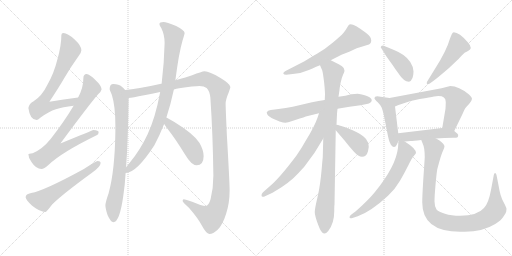
t = 0.00 s
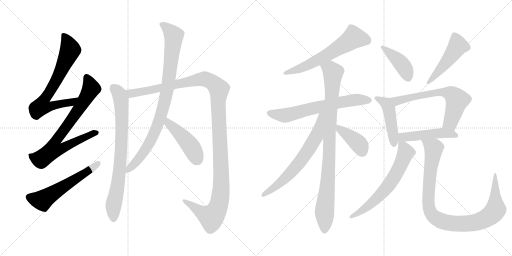
t = 2.00 s
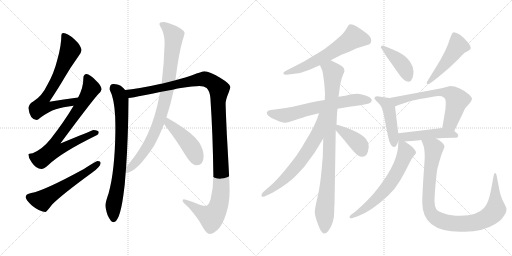
t = 4.00 s
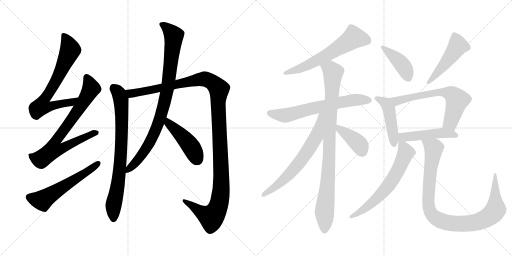
t = 6.00 s
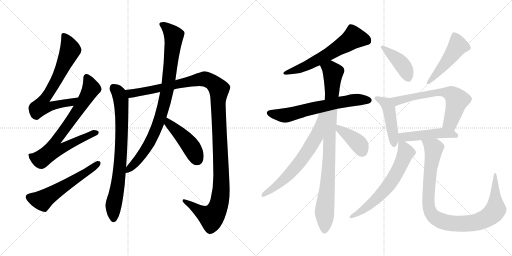
t = 8.00 s
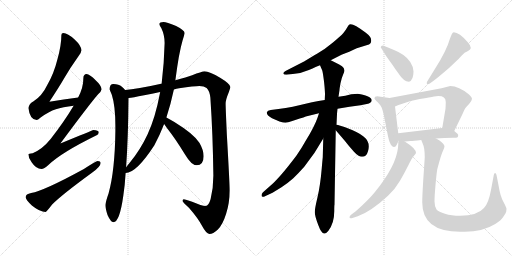
t = 10.00 s

The animated SVG that drew these frames (rendered in a browser with its animation timeline set to each time). Animation: 19 CSS @keyframes rules; frames cover the first 10.00 s.

<svg version="1.1" viewBox="0 0 2048 1024" xmlns="http://www.w3.org/2000/svg">
  <g stroke="lightgray" stroke-dasharray="1,1" stroke-width="1" transform="scale(4, 4)">
    <line x1="0" y1="0" x2="256" y2="256"></line>
    <line x1="256" y1="0" x2="0" y2="256"></line>
    <line x1="128" y1="0" x2="128" y2="256"></line>
    <line x1="0" y1="128" x2="256" y2="128"></line>
    <line x1="256" y1="0" x2="512" y2="256"></line>
    <line x1="512" y1="0" x2="256" y2="256"></line>
    <line x1="384" y1="0" x2="384" y2="256"></line>
    <line x1="256" y1="128" x2="512" y2="128"></line>
  </g>
<g transform="scale(1, -1) translate(0, -850)">
   <style type="text/css">
    @keyframes keyframes0 {
      from {
       stroke: black;
       stroke-dashoffset: 717;
       stroke-width: 128;
       }
       70% {
       animation-timing-function: step-end;
       stroke: black;
       stroke-dashoffset: 0;
       stroke-width: 128;
       }
       to {
       stroke: black;
       stroke-width: 1024;
       }
       }
       #make-me-a-hanzi-animation-0 {
         animation: keyframes0 0.833496s both;
         animation-delay: 0.000000s;
         animation-timing-function: linear;
       }
    @keyframes keyframes1 {
      from {
       stroke: black;
       stroke-dashoffset: 778;
       stroke-width: 128;
       }
       72% {
       animation-timing-function: step-end;
       stroke: black;
       stroke-dashoffset: 0;
       stroke-width: 128;
       }
       to {
       stroke: black;
       stroke-width: 1024;
       }
       }
       #make-me-a-hanzi-animation-1 {
         animation: keyframes1 0.883138s both;
         animation-delay: 0.833496s;
         animation-timing-function: linear;
       }
    @keyframes keyframes2 {
      from {
       stroke: black;
       stroke-dashoffset: 579;
       stroke-width: 128;
       }
       65% {
       animation-timing-function: step-end;
       stroke: black;
       stroke-dashoffset: 0;
       stroke-width: 128;
       }
       to {
       stroke: black;
       stroke-width: 1024;
       }
       }
       #make-me-a-hanzi-animation-2 {
         animation: keyframes2 0.721191s both;
         animation-delay: 1.716634s;
         animation-timing-function: linear;
       }
    @keyframes keyframes3 {
      from {
       stroke: black;
       stroke-dashoffset: 796;
       stroke-width: 128;
       }
       72% {
       animation-timing-function: step-end;
       stroke: black;
       stroke-dashoffset: 0;
       stroke-width: 128;
       }
       to {
       stroke: black;
       stroke-width: 1024;
       }
       }
       #make-me-a-hanzi-animation-3 {
         animation: keyframes3 0.897786s both;
         animation-delay: 2.437825s;
         animation-timing-function: linear;
       }
    @keyframes keyframes4 {
      from {
       stroke: black;
       stroke-dashoffset: 1296;
       stroke-width: 128;
       }
       81% {
       animation-timing-function: step-end;
       stroke: black;
       stroke-dashoffset: 0;
       stroke-width: 128;
       }
       to {
       stroke: black;
       stroke-width: 1024;
       }
       }
       #make-me-a-hanzi-animation-4 {
         animation: keyframes4 1.304688s both;
         animation-delay: 3.335611s;
         animation-timing-function: linear;
       }
    @keyframes keyframes5 {
      from {
       stroke: black;
       stroke-dashoffset: 914;
       stroke-width: 128;
       }
       75% {
       animation-timing-function: step-end;
       stroke: black;
       stroke-dashoffset: 0;
       stroke-width: 128;
       }
       to {
       stroke: black;
       stroke-width: 1024;
       }
       }
       #make-me-a-hanzi-animation-5 {
         animation: keyframes5 0.993815s both;
         animation-delay: 4.640299s;
         animation-timing-function: linear;
       }
    @keyframes keyframes6 {
      from {
       stroke: black;
       stroke-dashoffset: 458;
       stroke-width: 128;
       }
       60% {
       animation-timing-function: step-end;
       stroke: black;
       stroke-dashoffset: 0;
       stroke-width: 128;
       }
       to {
       stroke: black;
       stroke-width: 1024;
       }
       }
       #make-me-a-hanzi-animation-6 {
         animation: keyframes6 0.622721s both;
         animation-delay: 5.634114s;
         animation-timing-function: linear;
       }
    @keyframes keyframes7 {
      from {
       stroke: black;
       stroke-dashoffset: 620;
       stroke-width: 128;
       }
       67% {
       animation-timing-function: step-end;
       stroke: black;
       stroke-dashoffset: 0;
       stroke-width: 128;
       }
       to {
       stroke: black;
       stroke-width: 1024;
       }
       }
       #make-me-a-hanzi-animation-7 {
         animation: keyframes7 0.754557s both;
         animation-delay: 6.256835s;
         animation-timing-function: linear;
       }
    @keyframes keyframes8 {
      from {
       stroke: black;
       stroke-dashoffset: 662;
       stroke-width: 128;
       }
       68% {
       animation-timing-function: step-end;
       stroke: black;
       stroke-dashoffset: 0;
       stroke-width: 128;
       }
       to {
       stroke: black;
       stroke-width: 1024;
       }
       }
       #make-me-a-hanzi-animation-8 {
         animation: keyframes8 0.788737s both;
         animation-delay: 7.011392s;
         animation-timing-function: linear;
       }
    @keyframes keyframes9 {
      from {
       stroke: black;
       stroke-dashoffset: 940;
       stroke-width: 128;
       }
       75% {
       animation-timing-function: step-end;
       stroke: black;
       stroke-dashoffset: 0;
       stroke-width: 128;
       }
       to {
       stroke: black;
       stroke-width: 1024;
       }
       }
       #make-me-a-hanzi-animation-9 {
         animation: keyframes9 1.014974s both;
         animation-delay: 7.800129s;
         animation-timing-function: linear;
       }
    @keyframes keyframes10 {
      from {
       stroke: black;
       stroke-dashoffset: 672;
       stroke-width: 128;
       }
       69% {
       animation-timing-function: step-end;
       stroke: black;
       stroke-dashoffset: 0;
       stroke-width: 128;
       }
       to {
       stroke: black;
       stroke-width: 1024;
       }
       }
       #make-me-a-hanzi-animation-10 {
         animation: keyframes10 0.796875s both;
         animation-delay: 8.815103s;
         animation-timing-function: linear;
       }
    @keyframes keyframes11 {
      from {
       stroke: black;
       stroke-dashoffset: 400;
       stroke-width: 128;
       }
       57% {
       animation-timing-function: step-end;
       stroke: black;
       stroke-dashoffset: 0;
       stroke-width: 128;
       }
       to {
       stroke: black;
       stroke-width: 1024;
       }
       }
       #make-me-a-hanzi-animation-11 {
         animation: keyframes11 0.575521s both;
         animation-delay: 9.611978s;
         animation-timing-function: linear;
       }
    @keyframes keyframes12 {
      from {
       stroke: black;
       stroke-dashoffset: 421;
       stroke-width: 128;
       }
       58% {
       animation-timing-function: step-end;
       stroke: black;
       stroke-dashoffset: 0;
       stroke-width: 128;
       }
       to {
       stroke: black;
       stroke-width: 1024;
       }
       }
       #make-me-a-hanzi-animation-12 {
         animation: keyframes12 0.592611s both;
         animation-delay: 10.187499s;
         animation-timing-function: linear;
       }
    @keyframes keyframes13 {
      from {
       stroke: black;
       stroke-dashoffset: 491;
       stroke-width: 128;
       }
       62% {
       animation-timing-function: step-end;
       stroke: black;
       stroke-dashoffset: 0;
       stroke-width: 128;
       }
       to {
       stroke: black;
       stroke-width: 1024;
       }
       }
       #make-me-a-hanzi-animation-13 {
         animation: keyframes13 0.649577s both;
         animation-delay: 10.780110s;
         animation-timing-function: linear;
       }
    @keyframes keyframes14 {
      from {
       stroke: black;
       stroke-dashoffset: 465;
       stroke-width: 128;
       }
       60% {
       animation-timing-function: step-end;
       stroke: black;
       stroke-dashoffset: 0;
       stroke-width: 128;
       }
       to {
       stroke: black;
       stroke-width: 1024;
       }
       }
       #make-me-a-hanzi-animation-14 {
         animation: keyframes14 0.628418s both;
         animation-delay: 11.429687s;
         animation-timing-function: linear;
       }
    @keyframes keyframes15 {
      from {
       stroke: black;
       stroke-dashoffset: 657;
       stroke-width: 128;
       }
       68% {
       animation-timing-function: step-end;
       stroke: black;
       stroke-dashoffset: 0;
       stroke-width: 128;
       }
       to {
       stroke: black;
       stroke-width: 1024;
       }
       }
       #make-me-a-hanzi-animation-15 {
         animation: keyframes15 0.784668s both;
         animation-delay: 12.058105s;
         animation-timing-function: linear;
       }
    @keyframes keyframes16 {
      from {
       stroke: black;
       stroke-dashoffset: 483;
       stroke-width: 128;
       }
       61% {
       animation-timing-function: step-end;
       stroke: black;
       stroke-dashoffset: 0;
       stroke-width: 128;
       }
       to {
       stroke: black;
       stroke-width: 1024;
       }
       }
       #make-me-a-hanzi-animation-16 {
         animation: keyframes16 0.643066s both;
         animation-delay: 12.842773s;
         animation-timing-function: linear;
       }
    @keyframes keyframes17 {
      from {
       stroke: black;
       stroke-dashoffset: 648;
       stroke-width: 128;
       }
       68% {
       animation-timing-function: step-end;
       stroke: black;
       stroke-dashoffset: 0;
       stroke-width: 128;
       }
       to {
       stroke: black;
       stroke-width: 1024;
       }
       }
       #make-me-a-hanzi-animation-17 {
         animation: keyframes17 0.777344s both;
         animation-delay: 13.485839s;
         animation-timing-function: linear;
       }
    @keyframes keyframes18 {
      from {
       stroke: black;
       stroke-dashoffset: 1000;
       stroke-width: 128;
       }
       76% {
       animation-timing-function: step-end;
       stroke: black;
       stroke-dashoffset: 0;
       stroke-width: 128;
       }
       to {
       stroke: black;
       stroke-width: 1024;
       }
       }
       #make-me-a-hanzi-animation-18 {
         animation: keyframes18 1.063802s both;
         animation-delay: 14.263183s;
         animation-timing-function: linear;
       }
</style>
<path d="M 312.5 460.0 Q 254.5 453.0 197.5 443.0 Q 236.5 502.0 255.5 535.0 Q 279.5 577.0 314.5 626.0 Q 325.5 640.0 325.5 649.0 Q 325.5 667.0 298.5 692.0 Q 270.5 718.0 253.5 718.0 Q 245.5 718.0 245.5 710.0 Q 245.5 668.0 229.5 612.0 Q 215.5 555.0 188.5 509.0 Q 168.5 467.0 134.5 445.0 Q 116.5 436.0 113.5 418.0 Q 119.5 371.0 146.5 370.0 Q 150.5 370.0 162.5 380.0 Q 195.5 404.0 223.5 413.0 Q 250.5 422.0 294.5 427.0 C 324.5 431.0 342.5 464.0 312.5 460.0 Z" fill="lightgray"></path> 
<path d="M 346.5 554.0 Q 333.5 553.0 333.5 538.0 Q 333.5 499.0 312.5 460.0 L 294.5 427.0 Q 256.5 363.0 202.5 294.0 Q 169.5 253.0 130.5 237.0 Q 114.5 236.0 113.5 233.0 Q 113.5 217.0 126.5 201.0 Q 144.5 174.0 165.5 174.0 Q 176.5 174.0 193.5 190.0 Q 245.5 240.0 386.5 309.0 Q 394.5 312.0 394.5 321.0 Q 394.5 329.0 373.5 330.0 Q 367.5 328.0 241.5 276.0 Q 361.5 438.0 392.5 473.0 Q 404.5 483.0 406.5 493.0 Q 404.5 509.0 382.5 529.0 Q 358.5 553.0 346.5 554.0 Z" fill="lightgray"></path> 
<path d="M 390.5 206.0 Q 384.5 206.0 335.5 174.0 Q 176.5 87.0 124.5 78.0 Q 102.5 74.0 102.5 61.0 Q 102.5 52.0 127.5 28.0 Q 159.5 2.0 182.5 2.0 Q 185.5 2.0 208.5 32.0 Q 248.5 72.0 366.5 158.0 Q 402.5 183.0 402.5 198.0 Q 402.5 206.0 390.5 206.0 Z" fill="lightgray"></path> 
<path d="M 453.5 514.0 Q 438.5 514.0 438.5 493.0 Q 439.5 489.0 447.5 470.0 Q 461.5 426.0 461.5 346.0 L 461.5 325.0 Q 459.5 168.0 434.5 77.0 Q 423.5 46.0 421.5 30.0 Q 421.5 16.0 430.5 -11.0 Q 443.5 -39.0 453.5 -39.0 Q 478.5 -39.0 493.5 69.0 Q 499.5 108.0 502.5 158.0 L 504.5 181.0 Q 512.5 298.0 514.5 458.0 L 500.5 490.0 Q 496.5 496.0 487.5 503.0 Q 475.5 514.0 453.5 514.0 Z" fill="lightgray"></path> 
<path d="M 695.5 492.0 Q 705.5 495.0 716.5 497.0 Q 777.5 506.0 797.5 506.0 Q 816.5 506.0 826.5 498.0 Q 838.5 487.0 841.5 459.0 Q 851.5 310.0 853.5 148.0 Q 853.5 99.0 842.5 54.0 Q 834.5 26.0 822.5 26.0 Q 807.5 26.0 768.5 43.0 Q 742.5 53.0 734.5 53.0 Q 730.5 53.0 730.5 46.0 Q 731.5 41.0 756.5 18.0 Q 791.5 -22.0 808.5 -54.0 Q 824.5 -84.0 837.5 -86.0 Q 852.5 -86.0 870.5 -69.0 Q 890.5 -50.0 904.5 -5.0 Q 918.5 38.0 918.5 89.0 Q 918.5 118.0 907.5 309.0 Q 902.5 419.0 902.5 435.0 Q 902.5 451.0 915.5 482.0 Q 921.5 499.0 921.5 502.0 Q 921.5 514.0 880.5 539.0 Q 837.5 565.0 818.5 565.0 Q 806.5 564.0 768.5 549.0 Q 747.5 542.0 701.5 529.0 L 646.5 515.0 L 644.5 515.0 Q 546.5 493.0 500.5 490.0 C 470.5 487.0 484.5 453.0 514.5 458.0 Q 528.5 459.0 576.5 469.0 Q 607.5 475.0 640.5 482.0 L 695.5 492.0 Z" fill="lightgray"></path> 
<path d="M 502.5 158.0 Q 545.5 158.0 617.5 269.0 Q 638.5 308.0 656.5 354.0 L 665.5 380.0 Q 682.5 431.0 695.5 492.0 L 701.5 529.0 Q 715.5 639.0 730.5 689.0 Q 738.5 714.0 738.5 718.0 Q 738.5 729.0 704.5 746.0 Q 665.5 762.0 654.5 762.0 Q 637.5 762.0 637.5 754.0 Q 637.5 748.0 645.5 737.0 Q 658.5 710.0 658.5 678.0 Q 656.5 596.0 646.5 515.0 L 640.5 482.0 Q 640.5 480.0 639.5 476.0 Q 621.5 380.0 590.5 313.0 Q 560.5 249.0 519.5 200.0 Q 510.5 189.0 504.5 181.0 C 485.5 157.0 482.5 153.0 502.5 158.0 Z" fill="lightgray"></path> 
<path d="M 656.5 354.0 Q 662.5 345.0 671.5 333.0 Q 701.5 295.0 739.5 233.0 Q 765.5 189.0 786.5 189.0 Q 814.5 189.0 814.5 225.0 Q 814.5 250.0 797.5 279.0 Q 775.5 314.0 697.5 362.0 Q 678.5 374.0 665.5 380.0 C 638.5 393.0 639.5 379.0 656.5 354.0 Z" fill="lightgray"></path> 
<path d="M 1323.0 609.0 L 1366.0 631.0 Q 1376.0 635.0 1397.0 643.0 Q 1416.0 653.0 1427.0 657.0 L 1469.0 670.0 Q 1485.0 674.0 1485.0 688.5 Q 1485.0 703.0 1462.0 720.0 Q 1407.0 762.0 1396.0 751.0 Q 1394.0 749.0 1388.0 739.0 Q 1383.0 729.0 1373.5 718.0 Q 1364.0 707.0 1330.5 679.0 Q 1297.0 651.0 1268.0 635.0 Q 1252.0 626.0 1218.0 605.0 L 1142.0 566.0 Q 1133.0 562.0 1133.0 556.0 Q 1135.0 551.0 1145.0 551.0 L 1171.0 554.0 Q 1204.0 556.0 1235.5 570.0 Q 1267.0 584.0 1280.0 589.0 L 1323.0 609.0 Z" fill="lightgray"></path> 
<path d="M 1350.0 415.0 L 1398.0 423.0 L 1442.0 429.0 L 1467.0 434.0 Q 1487.0 438.0 1487.0 450.0 Q 1485.0 462.0 1462.0 468.5 Q 1439.0 475.0 1430.0 475.0 Q 1421.0 475.0 1405.0 473.0 Q 1383.0 467.0 1354.0 463.0 L 1299.0 450.0 L 1274.0 446.0 L 1248.0 441.0 L 1171.0 423.0 Q 1143.0 418.0 1114.0 414.0 L 1083.0 410.0 Q 1070.0 408.0 1068.0 402.0 Q 1067.0 401.0 1067.0 400.0 Q 1067.0 388.0 1088.0 377.0 L 1118.0 364.0 Q 1134.0 359.0 1142.0 359.0 Q 1150.0 359.0 1169.0 366.0 L 1199.0 376.0 Q 1216.0 381.0 1223.0 384.0 L 1276.0 397.0 L 1350.0 415.0 Z" fill="lightgray"></path> 
<path d="M 1293.0 296.0 L 1291.0 221.0 Q 1289.0 202.0 1287.0 177.0 Q 1281.0 107.0 1270.0 61.0 Q 1259.0 15.0 1259.0 1.0 Q 1259.0 -13.0 1273.0 -50.0 Q 1286.0 -86.0 1298.0 -84.0 Q 1304.0 -84.0 1313.0 -74.0 Q 1337.0 -43.0 1337.0 5.0 Q 1337.0 29.0 1338.0 31.0 L 1343.0 329.0 L 1346.0 351.0 L 1348.0 394.0 Q 1348.0 396.0 1350.0 415.0 L 1354.0 463.0 L 1358.0 490.0 Q 1358.0 495.0 1362.0 517.0 Q 1366.0 538.0 1373.0 553.0 Q 1380.0 567.0 1377.0 571.0 Q 1377.0 584.0 1341.0 600.0 L 1323.0 609.0 C 1296.0 622.0 1268.0 617.0 1280.0 589.0 L 1289.0 568.0 Q 1291.0 563.0 1296.0 525.0 Q 1300.0 487.0 1300.0 473.0 L 1299.0 450.0 L 1293.0 296.0 Z" fill="lightgray"></path> 
<path d="M 1062.0 66.0 L 1090.0 79.0 L 1126.0 101.0 Q 1148.0 115.0 1172.0 136.0 Q 1195.0 158.0 1217.0 183.0 Q 1261.0 238.0 1293.0 296.0 C 1366.0 426.0 1286.0 426.0 1276.0 397.0 L 1270.0 379.0 Q 1258.0 344.0 1224.0 289.0 Q 1205.0 255.0 1186.0 228.0 Q 1117.0 136.0 1078.0 104.0 L 1052.0 81.0 Q 1046.0 75.0 1046.0 69.0 Q 1046.0 58.0 1062.0 66.0 Z" fill="lightgray"></path> 
<path d="M 1343.0 329.0 L 1379.0 287.0 Q 1396.0 265.0 1415.0 244.0 Q 1434.0 223.0 1448.0 223.0 Q 1466.0 223.0 1472.0 245.0 Q 1483.0 282.0 1454.0 304.0 Q 1437.0 320.0 1378.0 342.0 L 1358.0 348.0 Q 1352.0 350.0 1346.0 351.0 C 1319.0 356.0 1323.0 352.0 1343.0 329.0 Z" fill="lightgray"></path> 
<path d="M 1532.0 646.0 L 1546.0 624.0 L 1571.0 589.0 Q 1580.0 575.0 1592.0 559.0 Q 1615.0 523.0 1636.0 523.0 Q 1654.0 529.0 1654.0 564.0 Q 1654.0 582.0 1641.0 602.0 Q 1622.0 632.0 1576.0 650.0 Q 1564.0 655.0 1552.0 660.0 L 1532.0 668.0 Q 1523.0 668.0 1523.0 660.0 Q 1523.0 658.0 1527.0 655.0 L 1532.0 646.0 Z" fill="lightgray"></path> 
<path d="M 1719.0 516.0 L 1733.0 526.0 Q 1746.0 535.0 1796.0 578.0 L 1834.0 614.0 L 1848.0 629.0 Q 1857.0 640.0 1872.0 646.0 Q 1894.0 656.0 1871.0 681.0 Q 1837.0 721.0 1815.0 721.0 Q 1811.0 721.0 1807.0 713.0 L 1800.0 696.0 Q 1786.0 647.0 1742.0 578.0 L 1710.0 526.0 Q 1707.0 522.0 1707.0 517.5 Q 1707.0 513.0 1711.0 513.0 Q 1715.0 513.0 1719.0 516.0 Z" fill="lightgray"></path> 
<path d="M 1558.0 458.0 L 1509.0 465.0 Q 1498.0 465.0 1498.0 456.0 Q 1498.0 453.0 1511.0 441.0 Q 1523.0 429.0 1527.0 419.0 Q 1531.0 408.0 1535.0 391.0 L 1552.0 305.0 Q 1556.0 284.0 1563.0 272.0 Q 1570.0 259.0 1579.0 263.0 Q 1585.0 263.0 1594.0 287.0 L 1593.0 317.0 L 1580.0 424.0 C 1576.0 454.0 1576.0 455.0 1558.0 458.0 Z" fill="lightgray"></path> 
<path d="M 1817.0 326.0 L 1850.0 394.0 Q 1857.0 411.0 1861.0 417.0 Q 1865.0 422.0 1877.0 435.0 Q 1888.0 448.0 1888.0 455.0 Q 1888.0 461.0 1876.0 472.0 Q 1835.0 506.0 1801.0 506.0 L 1766.0 497.0 L 1558.0 458.0 C 1529.0 452.0 1552.0 412.0 1580.0 424.0 L 1594.0 430.0 Q 1635.0 447.0 1679.0 454.0 Q 1723.0 461.0 1736.0 464.0 Q 1783.0 472.0 1783.0 442.0 L 1783.0 438.0 L 1782.0 415.0 L 1769.0 338.0 C 1764.0 308.0 1804.0 299.0 1817.0 326.0 Z" fill="lightgray"></path> 
<path d="M 1619.0 284.0 L 1643.0 286.0 Q 1651.0 286.0 1685.0 290.0 L 1744.0 296.0 L 1777.0 298.0 Q 1793.0 299.0 1813.0 299.0 Q 1832.0 298.0 1832.0 305.0 Q 1832.0 306.0 1833.0 310.0 Q 1833.0 314.0 1817.0 326.0 C 1797.0 341.0 1797.0 341.0 1769.0 338.0 L 1593.0 317.0 C 1551.0 312.0 1584.0 281.0 1619.0 284.0 Z" fill="lightgray"></path> 
<path d="M 1410.0 -22.0 L 1431.0 -15.0 Q 1484.0 4.0 1552.0 67.0 Q 1581.0 94.0 1600.0 127.0 Q 1619.0 160.0 1634.0 190.0 Q 1648.0 219.0 1656.0 227.0 Q 1663.0 235.0 1664.0 238.0 Q 1664.0 256.0 1619.0 284.0 C 1595.0 300.0 1595.0 300.0 1594.0 287.0 L 1592.0 259.0 Q 1584.0 185.0 1499.0 81.0 Q 1472.0 48.0 1423.0 5.0 L 1403.0 -10.0 Q 1398.0 -15.0 1398.0 -19.0 Q 1398.0 -26.0 1410.0 -22.0 Z" fill="lightgray"></path> 
<path d="M 1685.0 290.0 L 1691.0 275.0 Q 1699.0 259.0 1699.0 221.0 L 1693.0 130.0 Q 1689.0 65.0 1689.0 40.0 Q 1689.0 -77.0 1841.0 -77.0 L 1859.0 -77.0 Q 1931.0 -77.0 1981.0 -46.0 Q 2006.0 -30.0 2014.0 -16.0 Q 2024.0 -1.0 2025.0 4.0 Q 2025.0 8.0 2026.0 14.0 Q 2026.0 19.0 2014.0 42.0 Q 2001.0 65.0 1995.0 104.0 L 1986.0 150.0 Q 1984.0 158.0 1980.0 158.0 Q 1976.0 157.0 1975.0 149.0 L 1964.0 90.0 Q 1954.0 36.0 1936.0 18.0 Q 1909.0 -13.0 1841.0 -13.0 Q 1805.0 -13.0 1780.0 -5.0 Q 1755.0 2.0 1746.0 12.0 Q 1738.0 24.0 1738.0 45.0 Q 1738.0 65.0 1742.0 110.0 Q 1746.0 155.0 1749.0 173.0 Q 1765.0 234.0 1772.0 247.0 Q 1778.0 260.0 1778.0 266.0 Q 1772.0 282.0 1744.0 296.0 C 1719.0 312.0 1674.0 318.0 1685.0 290.0 Z" fill="lightgray"></path> 
      <clipPath id="make-me-a-hanzi-clip-0">
      <path d="M 312.5 460.0 Q 254.5 453.0 197.5 443.0 Q 236.5 502.0 255.5 535.0 Q 279.5 577.0 314.5 626.0 Q 325.5 640.0 325.5 649.0 Q 325.5 667.0 298.5 692.0 Q 270.5 718.0 253.5 718.0 Q 245.5 718.0 245.5 710.0 Q 245.5 668.0 229.5 612.0 Q 215.5 555.0 188.5 509.0 Q 168.5 467.0 134.5 445.0 Q 116.5 436.0 113.5 418.0 Q 119.5 371.0 146.5 370.0 Q 150.5 370.0 162.5 380.0 Q 195.5 404.0 223.5 413.0 Q 250.5 422.0 294.5 427.0 C 324.5 431.0 342.5 464.0 312.5 460.0 Z" fill="lightgray"></path>
      </clipPath>
      <path clip-path="url(#make-me-a-hanzi-clip-0)" d="M 256.5 707.0 L 281.5 651.0 L 232.5 542.0 L 176.5 452.0 L 167.5 425.0 L 198.5 423.0 L 284.5 440.0 L 305.5 457.0 " fill="none" id="make-me-a-hanzi-animation-0" stroke-dasharray="589 1178" stroke-linecap="round"></path>

      <clipPath id="make-me-a-hanzi-clip-1">
      <path d="M 346.5 554.0 Q 333.5 553.0 333.5 538.0 Q 333.5 499.0 312.5 460.0 L 294.5 427.0 Q 256.5 363.0 202.5 294.0 Q 169.5 253.0 130.5 237.0 Q 114.5 236.0 113.5 233.0 Q 113.5 217.0 126.5 201.0 Q 144.5 174.0 165.5 174.0 Q 176.5 174.0 193.5 190.0 Q 245.5 240.0 386.5 309.0 Q 394.5 312.0 394.5 321.0 Q 394.5 329.0 373.5 330.0 Q 367.5 328.0 241.5 276.0 Q 361.5 438.0 392.5 473.0 Q 404.5 483.0 406.5 493.0 Q 404.5 509.0 382.5 529.0 Q 358.5 553.0 346.5 554.0 Z" fill="lightgray"></path>
      </clipPath>
      <path clip-path="url(#make-me-a-hanzi-clip-1)" d="M 346.5 540.0 L 363.5 494.0 L 285.5 369.0 L 223.5 288.0 L 213.5 252.0 L 244.5 254.0 L 325.5 297.0 L 385.5 319.0 " fill="none" id="make-me-a-hanzi-animation-1" stroke-dasharray="650 1300" stroke-linecap="round"></path>

      <clipPath id="make-me-a-hanzi-clip-2">
      <path d="M 390.5 206.0 Q 384.5 206.0 335.5 174.0 Q 176.5 87.0 124.5 78.0 Q 102.5 74.0 102.5 61.0 Q 102.5 52.0 127.5 28.0 Q 159.5 2.0 182.5 2.0 Q 185.5 2.0 208.5 32.0 Q 248.5 72.0 366.5 158.0 Q 402.5 183.0 402.5 198.0 Q 402.5 206.0 390.5 206.0 Z" fill="lightgray"></path>
      </clipPath>
      <path clip-path="url(#make-me-a-hanzi-clip-2)" d="M 115.5 61.0 L 168.5 49.0 L 366.5 174.0 L 392.5 196.0 " fill="none" id="make-me-a-hanzi-animation-2" stroke-dasharray="451 902" stroke-linecap="round"></path>

      <clipPath id="make-me-a-hanzi-clip-3">
      <path d="M 453.5 514.0 Q 438.5 514.0 438.5 493.0 Q 439.5 489.0 447.5 470.0 Q 461.5 426.0 461.5 346.0 L 461.5 325.0 Q 459.5 168.0 434.5 77.0 Q 423.5 46.0 421.5 30.0 Q 421.5 16.0 430.5 -11.0 Q 443.5 -39.0 453.5 -39.0 Q 478.5 -39.0 493.5 69.0 Q 499.5 108.0 502.5 158.0 L 504.5 181.0 Q 512.5 298.0 514.5 458.0 L 500.5 490.0 Q 496.5 496.0 487.5 503.0 Q 475.5 514.0 453.5 514.0 Z" fill="lightgray"></path>
      </clipPath>
      <path clip-path="url(#make-me-a-hanzi-clip-3)" d="M 454.5 498.0 L 473.5 479.0 L 484.5 450.0 L 487.5 349.0 L 482.5 216.0 L 468.5 93.0 L 453.5 28.0 L 453.5 -29.0 " fill="none" id="make-me-a-hanzi-animation-3" stroke-dasharray="668 1336" stroke-linecap="round"></path>

      <clipPath id="make-me-a-hanzi-clip-4">
      <path d="M 695.5 492.0 Q 705.5 495.0 716.5 497.0 Q 777.5 506.0 797.5 506.0 Q 816.5 506.0 826.5 498.0 Q 838.5 487.0 841.5 459.0 Q 851.5 310.0 853.5 148.0 Q 853.5 99.0 842.5 54.0 Q 834.5 26.0 822.5 26.0 Q 807.5 26.0 768.5 43.0 Q 742.5 53.0 734.5 53.0 Q 730.5 53.0 730.5 46.0 Q 731.5 41.0 756.5 18.0 Q 791.5 -22.0 808.5 -54.0 Q 824.5 -84.0 837.5 -86.0 Q 852.5 -86.0 870.5 -69.0 Q 890.5 -50.0 904.5 -5.0 Q 918.5 38.0 918.5 89.0 Q 918.5 118.0 907.5 309.0 Q 902.5 419.0 902.5 435.0 Q 902.5 451.0 915.5 482.0 Q 921.5 499.0 921.5 502.0 Q 921.5 514.0 880.5 539.0 Q 837.5 565.0 818.5 565.0 Q 806.5 564.0 768.5 549.0 Q 747.5 542.0 701.5 529.0 L 646.5 515.0 L 644.5 515.0 Q 546.5 493.0 500.5 490.0 C 470.5 487.0 484.5 453.0 514.5 458.0 Q 528.5 459.0 576.5 469.0 Q 607.5 475.0 640.5 482.0 L 695.5 492.0 Z" fill="lightgray"></path>
      </clipPath>
      <path clip-path="url(#make-me-a-hanzi-clip-4)" d="M 505.5 486.0 L 524.5 476.0 L 562.5 480.0 L 813.5 534.0 L 843.5 525.0 L 875.5 493.0 L 872.5 423.0 L 885.5 113.0 L 873.5 26.0 L 845.5 -18.0 L 817.5 -7.0 L 737.5 47.0 " fill="none" id="make-me-a-hanzi-animation-4" stroke-dasharray="1168 2336" stroke-linecap="round"></path>

      <clipPath id="make-me-a-hanzi-clip-5">
      <path d="M 502.5 158.0 Q 545.5 158.0 617.5 269.0 Q 638.5 308.0 656.5 354.0 L 665.5 380.0 Q 682.5 431.0 695.5 492.0 L 701.5 529.0 Q 715.5 639.0 730.5 689.0 Q 738.5 714.0 738.5 718.0 Q 738.5 729.0 704.5 746.0 Q 665.5 762.0 654.5 762.0 Q 637.5 762.0 637.5 754.0 Q 637.5 748.0 645.5 737.0 Q 658.5 710.0 658.5 678.0 Q 656.5 596.0 646.5 515.0 L 640.5 482.0 Q 640.5 480.0 639.5 476.0 Q 621.5 380.0 590.5 313.0 Q 560.5 249.0 519.5 200.0 Q 510.5 189.0 504.5 181.0 C 485.5 157.0 482.5 153.0 502.5 158.0 Z" fill="lightgray"></path>
      </clipPath>
      <path clip-path="url(#make-me-a-hanzi-clip-5)" d="M 646.5 752.0 L 672.5 734.0 L 695.5 707.0 L 677.5 542.0 L 656.5 433.0 L 632.5 355.0 L 592.5 268.0 L 546.5 204.0 L 506.5 163.0 " fill="none" id="make-me-a-hanzi-animation-5" stroke-dasharray="786 1572" stroke-linecap="round"></path>

      <clipPath id="make-me-a-hanzi-clip-6">
      <path d="M 656.5 354.0 Q 662.5 345.0 671.5 333.0 Q 701.5 295.0 739.5 233.0 Q 765.5 189.0 786.5 189.0 Q 814.5 189.0 814.5 225.0 Q 814.5 250.0 797.5 279.0 Q 775.5 314.0 697.5 362.0 Q 678.5 374.0 665.5 380.0 C 638.5 393.0 639.5 379.0 656.5 354.0 Z" fill="lightgray"></path>
      </clipPath>
      <path clip-path="url(#make-me-a-hanzi-clip-6)" d="M 667.5 372.0 L 674.5 357.0 L 760.5 268.0 L 788.5 213.0 " fill="none" id="make-me-a-hanzi-animation-6" stroke-dasharray="330 660" stroke-linecap="round"></path>

      <clipPath id="make-me-a-hanzi-clip-7">
      <path d="M 1323.0 609.0 L 1366.0 631.0 Q 1376.0 635.0 1397.0 643.0 Q 1416.0 653.0 1427.0 657.0 L 1469.0 670.0 Q 1485.0 674.0 1485.0 688.5 Q 1485.0 703.0 1462.0 720.0 Q 1407.0 762.0 1396.0 751.0 Q 1394.0 749.0 1388.0 739.0 Q 1383.0 729.0 1373.5 718.0 Q 1364.0 707.0 1330.5 679.0 Q 1297.0 651.0 1268.0 635.0 Q 1252.0 626.0 1218.0 605.0 L 1142.0 566.0 Q 1133.0 562.0 1133.0 556.0 Q 1135.0 551.0 1145.0 551.0 L 1171.0 554.0 Q 1204.0 556.0 1235.5 570.0 Q 1267.0 584.0 1280.0 589.0 L 1323.0 609.0 Z" fill="lightgray"></path>
      </clipPath>
      <path clip-path="url(#make-me-a-hanzi-clip-7)" d="M 1467.0 688.0 L 1415.0 700.0 L 1292.0 620.0 L 1200.0 575.0 L 1141.0 558.0 " fill="none" id="make-me-a-hanzi-animation-7" stroke-dasharray="492 984" stroke-linecap="round"></path>

      <clipPath id="make-me-a-hanzi-clip-8">
      <path d="M 1350.0 415.0 L 1398.0 423.0 L 1442.0 429.0 L 1467.0 434.0 Q 1487.0 438.0 1487.0 450.0 Q 1485.0 462.0 1462.0 468.5 Q 1439.0 475.0 1430.0 475.0 Q 1421.0 475.0 1405.0 473.0 Q 1383.0 467.0 1354.0 463.0 L 1299.0 450.0 L 1274.0 446.0 L 1248.0 441.0 L 1171.0 423.0 Q 1143.0 418.0 1114.0 414.0 L 1083.0 410.0 Q 1070.0 408.0 1068.0 402.0 Q 1067.0 401.0 1067.0 400.0 Q 1067.0 388.0 1088.0 377.0 L 1118.0 364.0 Q 1134.0 359.0 1142.0 359.0 Q 1150.0 359.0 1169.0 366.0 L 1199.0 376.0 Q 1216.0 381.0 1223.0 384.0 L 1276.0 397.0 L 1350.0 415.0 Z" fill="lightgray"></path>
      </clipPath>
      <path clip-path="url(#make-me-a-hanzi-clip-8)" d="M 1076.0 397.0 L 1152.0 390.0 L 1352.0 439.0 L 1426.0 451.0 L 1475.0 450.0 " fill="none" id="make-me-a-hanzi-animation-8" stroke-dasharray="534 1068" stroke-linecap="round"></path>

      <clipPath id="make-me-a-hanzi-clip-9">
      <path d="M 1293.0 296.0 L 1291.0 221.0 Q 1289.0 202.0 1287.0 177.0 Q 1281.0 107.0 1270.0 61.0 Q 1259.0 15.0 1259.0 1.0 Q 1259.0 -13.0 1273.0 -50.0 Q 1286.0 -86.0 1298.0 -84.0 Q 1304.0 -84.0 1313.0 -74.0 Q 1337.0 -43.0 1337.0 5.0 Q 1337.0 29.0 1338.0 31.0 L 1343.0 329.0 L 1346.0 351.0 L 1348.0 394.0 Q 1348.0 396.0 1350.0 415.0 L 1354.0 463.0 L 1358.0 490.0 Q 1358.0 495.0 1362.0 517.0 Q 1366.0 538.0 1373.0 553.0 Q 1380.0 567.0 1377.0 571.0 Q 1377.0 584.0 1341.0 600.0 L 1323.0 609.0 C 1296.0 622.0 1268.0 617.0 1280.0 589.0 L 1289.0 568.0 Q 1291.0 563.0 1296.0 525.0 Q 1300.0 487.0 1300.0 473.0 L 1299.0 450.0 L 1293.0 296.0 Z" fill="lightgray"></path>
      </clipPath>
      <path clip-path="url(#make-me-a-hanzi-clip-9)" d="M 1290.0 587.0 L 1323.0 572.0 L 1332.0 560.0 L 1316.0 212.0 L 1299.0 24.0 L 1298.0 -72.0 " fill="none" id="make-me-a-hanzi-animation-9" stroke-dasharray="812 1624" stroke-linecap="round"></path>

      <clipPath id="make-me-a-hanzi-clip-10">
      <path d="M 1062.0 66.0 L 1090.0 79.0 L 1126.0 101.0 Q 1148.0 115.0 1172.0 136.0 Q 1195.0 158.0 1217.0 183.0 Q 1261.0 238.0 1293.0 296.0 C 1366.0 426.0 1286.0 426.0 1276.0 397.0 L 1270.0 379.0 Q 1258.0 344.0 1224.0 289.0 Q 1205.0 255.0 1186.0 228.0 Q 1117.0 136.0 1078.0 104.0 L 1052.0 81.0 Q 1046.0 75.0 1046.0 69.0 Q 1046.0 58.0 1062.0 66.0 Z" fill="lightgray"></path>
      </clipPath>
      <path clip-path="url(#make-me-a-hanzi-clip-10)" d="M 1293.0 395.0 L 1285.0 388.0 L 1265.0 303.0 L 1211.0 217.0 L 1152.0 148.0 L 1054.0 70.0 " fill="none" id="make-me-a-hanzi-animation-10" stroke-dasharray="544 1088" stroke-linecap="round"></path>

      <clipPath id="make-me-a-hanzi-clip-11">
      <path d="M 1343.0 329.0 L 1379.0 287.0 Q 1396.0 265.0 1415.0 244.0 Q 1434.0 223.0 1448.0 223.0 Q 1466.0 223.0 1472.0 245.0 Q 1483.0 282.0 1454.0 304.0 Q 1437.0 320.0 1378.0 342.0 L 1358.0 348.0 Q 1352.0 350.0 1346.0 351.0 C 1319.0 356.0 1323.0 352.0 1343.0 329.0 Z" fill="lightgray"></path>
      </clipPath>
      <path clip-path="url(#make-me-a-hanzi-clip-11)" d="M 1351.0 345.0 L 1359.0 332.0 L 1436.0 274.0 L 1449.0 244.0 " fill="none" id="make-me-a-hanzi-animation-11" stroke-dasharray="272 544" stroke-linecap="round"></path>

      <clipPath id="make-me-a-hanzi-clip-12">
      <path d="M 1532.0 646.0 L 1546.0 624.0 L 1571.0 589.0 Q 1580.0 575.0 1592.0 559.0 Q 1615.0 523.0 1636.0 523.0 Q 1654.0 529.0 1654.0 564.0 Q 1654.0 582.0 1641.0 602.0 Q 1622.0 632.0 1576.0 650.0 Q 1564.0 655.0 1552.0 660.0 L 1532.0 668.0 Q 1523.0 668.0 1523.0 660.0 Q 1523.0 658.0 1527.0 655.0 L 1532.0 646.0 Z" fill="lightgray"></path>
      </clipPath>
      <path clip-path="url(#make-me-a-hanzi-clip-12)" d="M 1530.0 661.0 L 1601.0 601.0 L 1621.0 572.0 L 1633.0 537.0 " fill="none" id="make-me-a-hanzi-animation-12" stroke-dasharray="293 586" stroke-linecap="round"></path>

      <clipPath id="make-me-a-hanzi-clip-13">
      <path d="M 1719.0 516.0 L 1733.0 526.0 Q 1746.0 535.0 1796.0 578.0 L 1834.0 614.0 L 1848.0 629.0 Q 1857.0 640.0 1872.0 646.0 Q 1894.0 656.0 1871.0 681.0 Q 1837.0 721.0 1815.0 721.0 Q 1811.0 721.0 1807.0 713.0 L 1800.0 696.0 Q 1786.0 647.0 1742.0 578.0 L 1710.0 526.0 Q 1707.0 522.0 1707.0 517.5 Q 1707.0 513.0 1711.0 513.0 Q 1715.0 513.0 1719.0 516.0 Z" fill="lightgray"></path>
      </clipPath>
      <path clip-path="url(#make-me-a-hanzi-clip-13)" d="M 1818.0 710.0 L 1831.0 666.0 L 1774.0 587.0 L 1713.0 519.0 " fill="none" id="make-me-a-hanzi-animation-13" stroke-dasharray="363 726" stroke-linecap="round"></path>

      <clipPath id="make-me-a-hanzi-clip-14">
      <path d="M 1558.0 458.0 L 1509.0 465.0 Q 1498.0 465.0 1498.0 456.0 Q 1498.0 453.0 1511.0 441.0 Q 1523.0 429.0 1527.0 419.0 Q 1531.0 408.0 1535.0 391.0 L 1552.0 305.0 Q 1556.0 284.0 1563.0 272.0 Q 1570.0 259.0 1579.0 263.0 Q 1585.0 263.0 1594.0 287.0 L 1593.0 317.0 L 1580.0 424.0 C 1576.0 454.0 1576.0 455.0 1558.0 458.0 Z" fill="lightgray"></path>
      </clipPath>
      <path clip-path="url(#make-me-a-hanzi-clip-14)" d="M 1506.0 457.0 L 1537.0 442.0 L 1556.0 413.0 L 1575.0 274.0 " fill="none" id="make-me-a-hanzi-animation-14" stroke-dasharray="337 674" stroke-linecap="round"></path>

      <clipPath id="make-me-a-hanzi-clip-15">
      <path d="M 1817.0 326.0 L 1850.0 394.0 Q 1857.0 411.0 1861.0 417.0 Q 1865.0 422.0 1877.0 435.0 Q 1888.0 448.0 1888.0 455.0 Q 1888.0 461.0 1876.0 472.0 Q 1835.0 506.0 1801.0 506.0 L 1766.0 497.0 L 1558.0 458.0 C 1529.0 452.0 1552.0 412.0 1580.0 424.0 L 1594.0 430.0 Q 1635.0 447.0 1679.0 454.0 Q 1723.0 461.0 1736.0 464.0 Q 1783.0 472.0 1783.0 442.0 L 1783.0 438.0 L 1782.0 415.0 L 1769.0 338.0 C 1764.0 308.0 1804.0 299.0 1817.0 326.0 Z" fill="lightgray"></path>
      </clipPath>
      <path clip-path="url(#make-me-a-hanzi-clip-15)" d="M 1566.0 455.0 L 1587.0 446.0 L 1731.0 478.0 L 1776.0 481.0 L 1804.0 475.0 L 1828.0 449.0 L 1802.0 360.0 L 1777.0 345.0 " fill="none" id="make-me-a-hanzi-animation-15" stroke-dasharray="529 1058" stroke-linecap="round"></path>

      <clipPath id="make-me-a-hanzi-clip-16">
      <path d="M 1619.0 284.0 L 1643.0 286.0 Q 1651.0 286.0 1685.0 290.0 L 1744.0 296.0 L 1777.0 298.0 Q 1793.0 299.0 1813.0 299.0 Q 1832.0 298.0 1832.0 305.0 Q 1832.0 306.0 1833.0 310.0 Q 1833.0 314.0 1817.0 326.0 C 1797.0 341.0 1797.0 341.0 1769.0 338.0 L 1593.0 317.0 C 1551.0 312.0 1584.0 281.0 1619.0 284.0 Z" fill="lightgray"></path>
      </clipPath>
      <path clip-path="url(#make-me-a-hanzi-clip-16)" d="M 1601.0 310.0 L 1610.0 302.0 L 1624.0 302.0 L 1764.0 318.0 L 1823.0 308.0 " fill="none" id="make-me-a-hanzi-animation-16" stroke-dasharray="355 710" stroke-linecap="round"></path>

      <clipPath id="make-me-a-hanzi-clip-17">
      <path d="M 1410.0 -22.0 L 1431.0 -15.0 Q 1484.0 4.0 1552.0 67.0 Q 1581.0 94.0 1600.0 127.0 Q 1619.0 160.0 1634.0 190.0 Q 1648.0 219.0 1656.0 227.0 Q 1663.0 235.0 1664.0 238.0 Q 1664.0 256.0 1619.0 284.0 C 1595.0 300.0 1595.0 300.0 1594.0 287.0 L 1592.0 259.0 Q 1584.0 185.0 1499.0 81.0 Q 1472.0 48.0 1423.0 5.0 L 1403.0 -10.0 Q 1398.0 -15.0 1398.0 -19.0 Q 1398.0 -26.0 1410.0 -22.0 Z" fill="lightgray"></path>
      </clipPath>
      <path clip-path="url(#make-me-a-hanzi-clip-17)" d="M 1599.0 280.0 L 1623.0 240.0 L 1594.0 172.0 L 1558.0 112.0 L 1483.0 34.0 L 1405.0 -17.0 " fill="none" id="make-me-a-hanzi-animation-17" stroke-dasharray="520 1040" stroke-linecap="round"></path>

      <clipPath id="make-me-a-hanzi-clip-18">
      <path d="M 1685.0 290.0 L 1691.0 275.0 Q 1699.0 259.0 1699.0 221.0 L 1693.0 130.0 Q 1689.0 65.0 1689.0 40.0 Q 1689.0 -77.0 1841.0 -77.0 L 1859.0 -77.0 Q 1931.0 -77.0 1981.0 -46.0 Q 2006.0 -30.0 2014.0 -16.0 Q 2024.0 -1.0 2025.0 4.0 Q 2025.0 8.0 2026.0 14.0 Q 2026.0 19.0 2014.0 42.0 Q 2001.0 65.0 1995.0 104.0 L 1986.0 150.0 Q 1984.0 158.0 1980.0 158.0 Q 1976.0 157.0 1975.0 149.0 L 1964.0 90.0 Q 1954.0 36.0 1936.0 18.0 Q 1909.0 -13.0 1841.0 -13.0 Q 1805.0 -13.0 1780.0 -5.0 Q 1755.0 2.0 1746.0 12.0 Q 1738.0 24.0 1738.0 45.0 Q 1738.0 65.0 1742.0 110.0 Q 1746.0 155.0 1749.0 173.0 Q 1765.0 234.0 1772.0 247.0 Q 1778.0 260.0 1778.0 266.0 Q 1772.0 282.0 1744.0 296.0 C 1719.0 312.0 1674.0 318.0 1685.0 290.0 Z" fill="lightgray"></path>
      </clipPath>
      <path clip-path="url(#make-me-a-hanzi-clip-18)" d="M 1693.0 289.0 L 1735.0 257.0 L 1718.0 136.0 L 1713.0 32.0 L 1725.0 -6.0 L 1750.0 -27.0 L 1813.0 -44.0 L 1867.0 -45.0 L 1910.0 -38.0 L 1956.0 -17.0 L 1983.0 15.0 L 1980.0 152.0 " fill="none" id="make-me-a-hanzi-animation-18" stroke-dasharray="872 1744" stroke-linecap="round"></path>

</g>
</svg>
